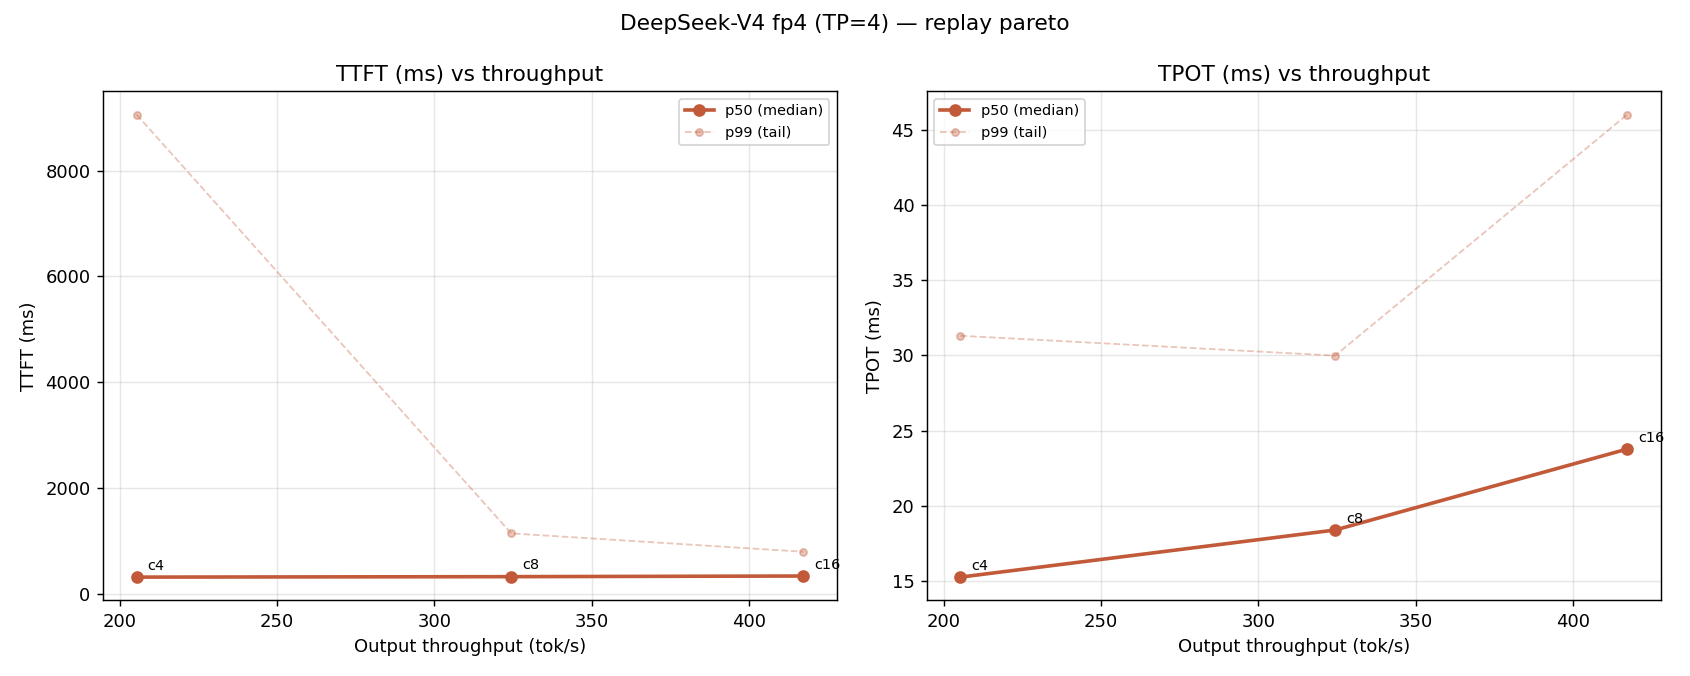

The data file committed next to this chart (first rows):
concurrency, completed_turns, failed_turns, request_throughput_per_s, output_throughput_tok_per_s, total_token_throughput_tok_per_s, ttft_p50_ms, ttft_p99_ms, tpot_p50_ms, tpot_p99_ms, e2e_p50_ms, e2e_p99_ms, isl_median, osl_median, cache_hit_rate
4, 232, 0, 0.152, 205.3, 1097, 315.4, 9059, 15.26, 31.3, 10429, 106747, 5203, 671, 0.0
8, 232, 0, 0.2402, 324.4, 1733, 323.9, 1142, 18.39, 29.98, 12397, 122566, 5203, 671, 0.0
16, 232, 0, 0.3089, 417.2, 2229, 336.1, 794.9, 23.77, 46.0, 15860, 149905, 5203, 671, 0.0
